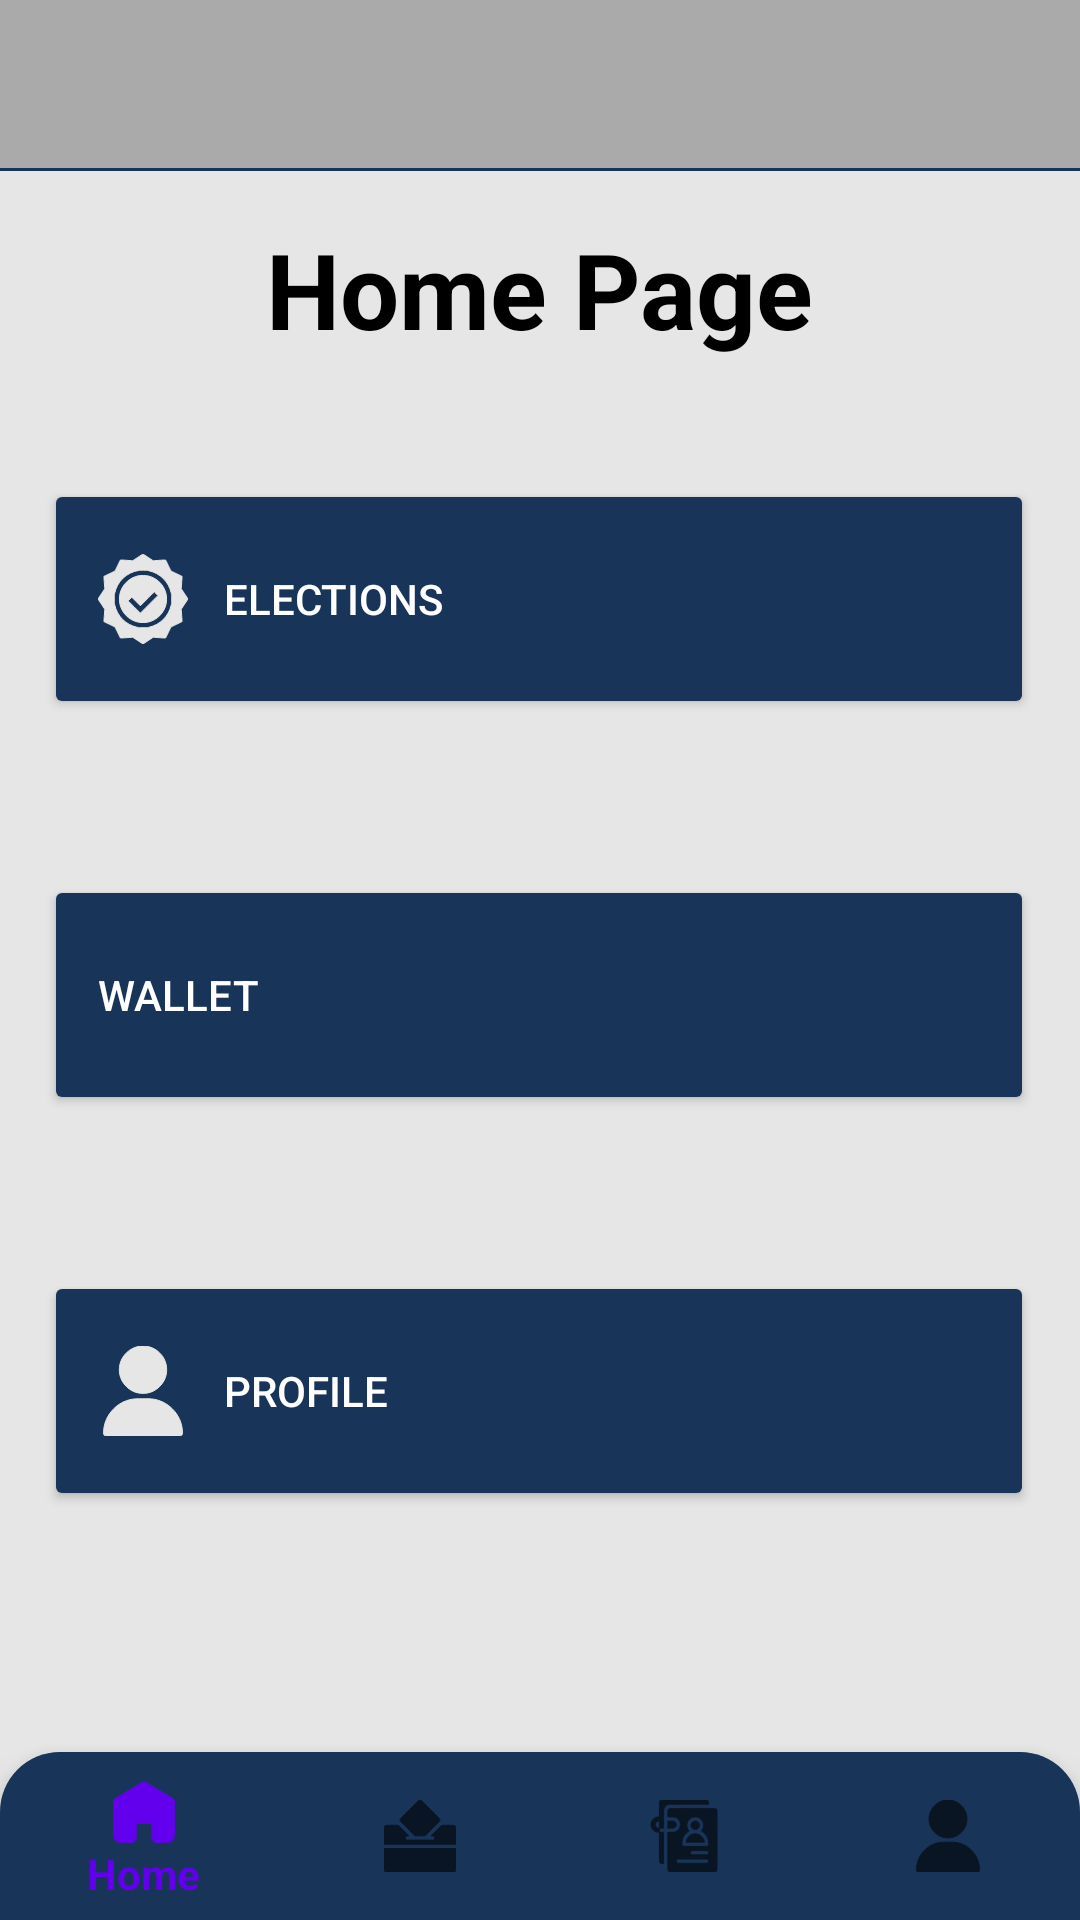

Write the Android layout XML for this screen, with the resource values it uses.
<!-- AndroidManifest.xml: application theme Theme.BallotBlock -->
<!-- res/layout/activity_home_page.xml -->
<?xml version="1.0" encoding="utf-8"?>
<androidx.constraintlayout.widget.ConstraintLayout xmlns:android="http://schemas.android.com/apk/res/android"
    xmlns:app="http://schemas.android.com/apk/res-auto"
    xmlns:tools="http://schemas.android.com/tools"
    android:layout_width="match_parent"
    android:layout_height="match_parent"
    android:background="@color/themeBackground"
    tools:context=".Pages.HomePage"
    android:textAlignment="textStart">


    <com.google.android.material.appbar.AppBarLayout
        android:id="@+id/appBarLayout"
        android:layout_width="match_parent"
        android:layout_height="wrap_content"
        app:layout_constraintEnd_toEndOf="parent"
        app:layout_constraintHorizontal_bias="0.5"
        app:layout_constraintStart_toStartOf="parent"
        app:layout_constraintTop_toTopOf="parent">
        <androidx.appcompat.widget.Toolbar
            android:id="@+id/myToolbar"
            android:layout_width="match_parent"
            android:layout_height="wrap_content"
            android:background="@android:color/darker_gray"
            android:minHeight="?attr/actionBarSize"
            android:theme="?attr/actionBarTheme"
            app:layout_constraintEnd_toEndOf="parent"
            app:layout_constraintStart_toStartOf="parent"
            app:layout_constraintTop_toTopOf="parent"
            app:titleMarginStart="100dp" />
        <View
            android:layout_width="match_parent"
            android:layout_height="1dp"
            android:background="@color/themePrimary" />
    </com.google.android.material.appbar.AppBarLayout>


    


    

    <TextView
        android:id="@+id/countTxtView"
        android:layout_width="wrap_content"
        android:layout_height="wrap_content"
        android:layout_marginTop="16dp"
        android:text="Home Page"
        android:textColor="@color/black"
        android:textColorHint="@color/black"
        android:textSize="35sp"
        android:textStyle="bold"
        app:layout_constraintEnd_toEndOf="parent"
        app:layout_constraintStart_toStartOf="parent"
        app:layout_constraintTop_toBottomOf="@+id/appBarLayout" />

    <Button
        android:id="@+id/Election_type_btn"
        android:layout_width="330dp"
        android:layout_height="80dp"
        android:layout_marginTop="40dp"
        android:backgroundTint="@color/themePrimary"
        android:drawableStart="@drawable/resize_ic_election"
        android:drawablePadding="12dp"
        android:gravity="start|center_vertical"
        android:onClick="GoToElection"
        android:paddingStart="18dp"
        android:paddingEnd="18dp"
        android:text="Elections"
        android:textColor="@color/white"
        app:layout_constraintEnd_toEndOf="parent"
        app:layout_constraintHorizontal_bias="0.493"
        app:layout_constraintStart_toStartOf="parent"
        app:layout_constraintTop_toBottomOf="@+id/countTxtView" />

    <Button
        android:id="@+id/faqBtn"
        android:layout_width="330dp"
        android:layout_height="80dp"
        android:layout_marginTop="52dp"
        android:backgroundTint="@color/themePrimary"
        android:drawableStart="@drawable/resize_wallet_icon"
        android:drawablePadding="12dp"
        android:gravity="start|center_vertical"
        android:paddingStart="18dp"
        android:paddingEnd="18dp"
        android:onClick="GoToWallet"
        android:text="Wallet"
        android:textColor="@color/white"
        app:layout_constraintEnd_toEndOf="parent"
        app:layout_constraintHorizontal_bias="0.493"
        app:layout_constraintStart_toStartOf="parent"
        app:layout_constraintTop_toBottomOf="@+id/Election_type_btn" />

    

    <Button
        android:id="@+id/logoutBtn"
        android:layout_width="330dp"
        android:layout_height="80dp"
        android:layout_marginTop="52dp"
        android:backgroundTint="@color/themePrimary"
        android:drawableStart="@drawable/resize_profie_icon"
        android:drawablePadding="12dp"
        android:gravity="start|center_vertical"
        android:onClick="GoToProfile"
        android:paddingStart="18dp"
        android:paddingEnd="18dp"
        android:text="Profile"
        android:textColor="@color/white"
        app:layout_constraintEnd_toEndOf="parent"
        app:layout_constraintHorizontal_bias="0.493"
        app:layout_constraintStart_toStartOf="parent"
        app:layout_constraintTop_toBottomOf="@+id/faqBtn" />

    <com.google.android.material.bottomnavigation.BottomNavigationView
        android:id="@+id/bottomNavigation"
        android:layout_width="match_parent"
        android:layout_height="wrap_content"
        android:background="@drawable/custom_menu"
        app:layout_constraintBottom_toBottomOf="parent"
        app:layout_constraintEnd_toEndOf="parent"
        app:layout_constraintHorizontal_bias="0.0"
        app:layout_constraintStart_toStartOf="parent"
        app:menu="@menu/bottom_nav_menu" />

</androidx.constraintlayout.widget.ConstraintLayout>
<!-- resources referenced by this layout -->
<resources>
  <color name="black">#FF000000</color>
  <color name="themeBackground">#E6E6E6</color>
  <color name="themePrimary">#183459</color>
  <color name="white">#FFFFFFFF</color>
  <!-- drawable custom_menu (drawable-v24) -->
  <?xml version="1.0" encoding="utf-8"?>
  <shape xmlns:android="http://schemas.android.com/apk/res/android">
      <solid android:color="@color/themePrimary"/>
      <corners
          android:topLeftRadius="20dp"
          android:topRightRadius="20dp"/>
  </shape>
  <!-- drawable resize_ic_election (drawable) -->
  <?xml version="1.0" encoding="utf-8"?>
  <layer-list xmlns:android="http://schemas.android.com/apk/res/android">
      <item
          android:drawable="@drawable/ic_election"
          android:width="30dp"
          android:height="30dp"/>
  </layer-list>
  <!-- drawable resize_profie_icon (drawable-v24) -->
  <?xml version="1.0" encoding="utf-8"?>
  <layer-list xmlns:android="http://schemas.android.com/apk/res/android">
      <item
          android:drawable="@drawable/ic_user"
          android:width="30dp"
          android:height="30dp"/>
  </layer-list>
  <!-- drawable resize_wallet_icon (drawable-v24) -->
  <?xml version="1.0" encoding="utf-8"?>
  <layer-list xmlns:android="http://schemas.android.com/apk/res/android">
      <item
          android:drawable="@drawable/ic_wallet_white"
          android:width="30dp"
          android:height="30dp"/>
  </layer-list>
  <style name="Theme.BallotBlock" parent="Theme.AppCompat.Light.NoActionBar">
          
          <item name="colorPrimary">@color/purple_500</item>
          <item name="colorPrimaryVariant">@color/purple_700</item>
          <item name="colorOnPrimary">@color/white</item>
          
          <item name="colorSecondary">@color/teal_200</item>
          <item name="colorSecondaryVariant">@color/teal_700</item>
          <item name="colorOnSecondary">@color/black</item>
          
          <item name="android:statusBarColor" tools:targetApi="l">?attr/colorPrimaryVariant</item>
          
      </style>
  <!-- drawable ic_election: vector/xml drawable (drawable, 2499 chars, omitted) -->
  <!-- drawable ic_user (drawable-v24) -->
  <vector xmlns:android="http://schemas.android.com/apk/res/android"
      android:width="512dp"
      android:height="512dp"
      android:viewportWidth="512"
      android:viewportHeight="512">
    <path
        android:pathData="M242,0.6c-32.2,4 -59.1,17.1 -81.5,39.8 -19.9,20.1 -31.3,41.5 -37.2,69.6 -2.4,11.8 -2.4,38.2 0,50 5.9,28.1 17.4,49.6 37.2,69.6 20.1,20.3 42.1,32.2 70.5,38.1 11.7,2.4 38,2.4 50.2,-0 27,-5.4 49.4,-17.4 69.4,-37.2 20.2,-19.9 32.2,-42.1 38.1,-70.5 2.4,-11.8 2.4,-38.2 0,-50 -3.9,-18.5 -11,-35.6 -21.2,-51 -6.3,-9.5 -25.8,-29.1 -35.1,-35.2 -16.1,-10.7 -33.5,-18 -50.6,-21.3 -8.1,-1.6 -32.8,-2.8 -39.8,-1.9z"
        android:fillColor="@color/themeBackground"
        android:strokeColor="@color/themeBackground"/>
    <path
        android:pathData="M202.3,301.6c-56,6.8 -106.5,38.5 -139,87.4 -19.1,28.6 -30,62.4 -31.9,98.5 -0.6,11.1 -0.5,12.4 1.5,16.3 1.4,2.8 3.4,4.8 6.1,6.2 3.9,2 5.4,2 217,2 211.6,-0 213.1,-0 217,-2 2.7,-1.4 4.7,-3.4 6.1,-6.2 2,-3.9 2.1,-5.2 1.5,-16.3 -2.6,-49.3 -21.4,-92.5 -55.6,-127.9 -32.4,-33.5 -74.2,-53.9 -119.9,-58.6 -15.1,-1.5 -88.9,-1.1 -102.8,0.6z"
        android:fillColor="@color/themeBackground"
        android:strokeColor="@color/themeBackground"/>
  </vector>
  <color name="purple_500">#FF6200EE</color>
  <color name="purple_700">#FF3700B3</color>
  <color name="teal_200">#FF03DAC5</color>
  <color name="teal_700">#FF018786</color>
</resources>
